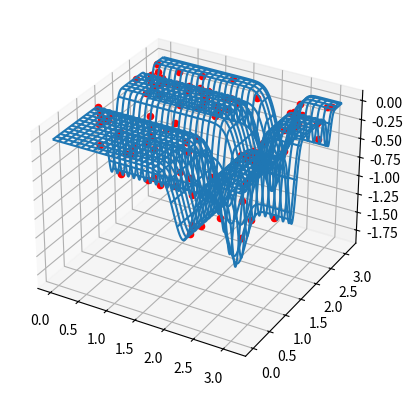

Recreate this plot in Python.
# Created by Borys Minaiev

from mpl_toolkits.mplot3d import axes3d
import matplotlib.pyplot as plt
import numpy as np
from math import *
import random

generations = 0
n = 100
fr = 0
to = pi
dim = 2

class Point:
    z = 0.0

def f_one(x, i):
    m = 10
    return -sin(x) * (sin((i * x * x) / pi) ** (2 * m))

@np.vectorize
def f(x, y):
    res = f_one(x, 1) + f_one(y, 2)
    return res

def calc(point):
    for i in range(len(point.coords)):
        point.z += f_one(point.coords[i], i + 1)

def gen_f(delta):
    x = y = np.arange(fr, to, delta)
    X, Y = np.meshgrid(x, y)
    Z = f(X, Y)
    return X, Y, Z

if dim == 2:
    fig = plt.figure()
    ax = fig.add_subplot(111, projection='3d')
    X, Y, Z = gen_f(0.01)
    ax.plot_wireframe(X, Y, Z, rstride=10, cstride=10)

pts = []
for i in range(n):
    point = Point()
    point.coords = []
    for j in range(dim):
        point.coords.append(random.uniform(fr, to))
    calc(point)
    pts.append(point)

# for gen in range(generations):


if dim == 2:
    for point in pts:
        ax.scatter(point.coords[0], point.coords[1], point.z, c='r', marker='o')

    plt.show()